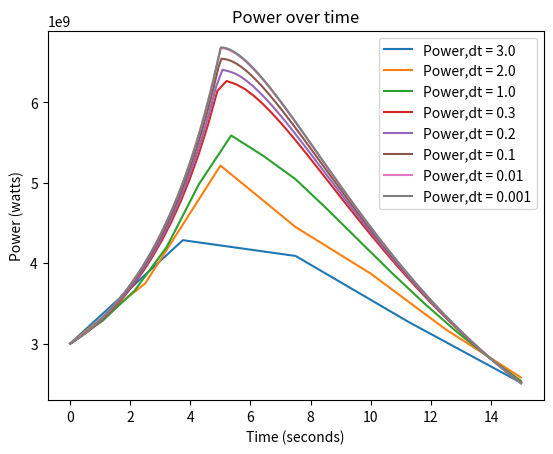

Source code (Python):
import numpy as np
import matplotlib.pyplot as plt
import math

time_steps = np.array([3, 2, 1, 0.3, 0.2, 0.1, 0.01, 0.001]) # initialize an array of time steps we want to analyze

fig,ax1 = plt.subplots() # Create subplots for each time step using matplotlib. Most of the plotting stuff I grabbed from here: https://matplotlib.org/stable/api/_as_gen/matplotlib.pyplot.subplots.html


# Create a for loop that encapsulates our entire code to make the code iterate through each time step we want it to analyze.
for i in range(len(time_steps)):
    increment = int(15/time_steps[i]) # Define our increment depending on the time step of focus
    time_values = np.linspace(0,15,increment) # create an array of evenly spaced time values that increases by our increment

    # Parameters
    generationTime = 10 * (10**-6) # Mean neutron generation time as defined in the project description
    decay_constants = np.array([0.0128, 0.0301, 0.124, 0.325, 1.12, 2.69]) # An array of decay constants that correspond to each precursor group
    beta_i = np.array([0.000073, 0.000626, 0.000443, 0.000685, 0.000181, 0.000092]) # an array of beta values that correspond to the 6 precursor groups
    beta = sum(beta_i) # Sum the beta of each precursor group to get our beta_eff
    concentration_values = np.zeros(6) # Create an empty arrray for concentration values, the length is 6 as we are dealing with 6 precursor groups
    power_values = np.zeros(len(time_values)) # an empty array of power values that depends on the time step we choose, smaller time step equals more calculations!
    initial_power = 3000*(10**6) # initial power converted to watts
    reactivity = np.zeros(increment) # create an empty array for reactivity values whose length is determined by the increment of focus

    # Initialize our initial precursor concentrations according to the equation described in the PRKE numerical solution PDF on canvas
    for j in range(6):
        concentration_values[j] += (beta_i[j]/(decay_constants[j] * generationTime)) * initial_power
    
    C_old = concentration_values # Set the old concentration to initial concentration

    time_step = time_steps[i] # set our time step to the one we are actually on

    # This for loop is the main part of our code, this calculates new concentration/power values and updates them.
    for k in range(len(time_values)):

        # We first need to figure out where in time we are, depending on the time we need to use the correct reactivity equation
        if time_values[k] < 5:
            reactivity[k] = 0.08 * time_values[k] * beta
        else:
            reactivity[k] = (0.4 - 0.08 * (time_values[k] - 5)) * beta

        alpha = (reactivity[k] - beta) / generationTime # update alpha depending on the reactivity

        concentration_sum = 0 # create a variable to hold the sum of each decay constant and precursor concentration respectively
        for x in range(6):
            concentration_sum += decay_constants[x] * C_old[x]
        
        # Update our power using equation (7) as described in the PRKE numerical solution PDF on canvas
        power_values[k] = initial_power * math.exp(alpha * time_step) + ((1 / alpha) * (math.exp(alpha*time_step) - 1) * (concentration_sum))

        # We need to create a for loop to update each precursor concentration separately.
        for z in range(6):
            concentration_values[z] = (C_old[z] * math.exp(-decay_constants[z] * time_step)) + ((beta_i[z]/generationTime)) * (0.5) * (power_values[k] + initial_power) * (1 - math.exp(-decay_constants[z] * time_step)) * (1 / decay_constants[z])

        # Set initial power/concentration to our newly calculated values as described in the iteration scheme.
        C_old = concentration_values
        initial_power = power_values[k]

    ax1.plot(time_values,power_values,label = f'Power,dt = {time_steps[i]}') # Plots each respective graph of each time step, also creates a legend with the label of power and the defined time step.

# Plot the results and create a legend
plt.title('Power over time')
ax1.set_xlabel('Time (seconds)')
ax1.set_ylabel('Power (watts)')
plt.legend(loc='upper right')
plt.show()
